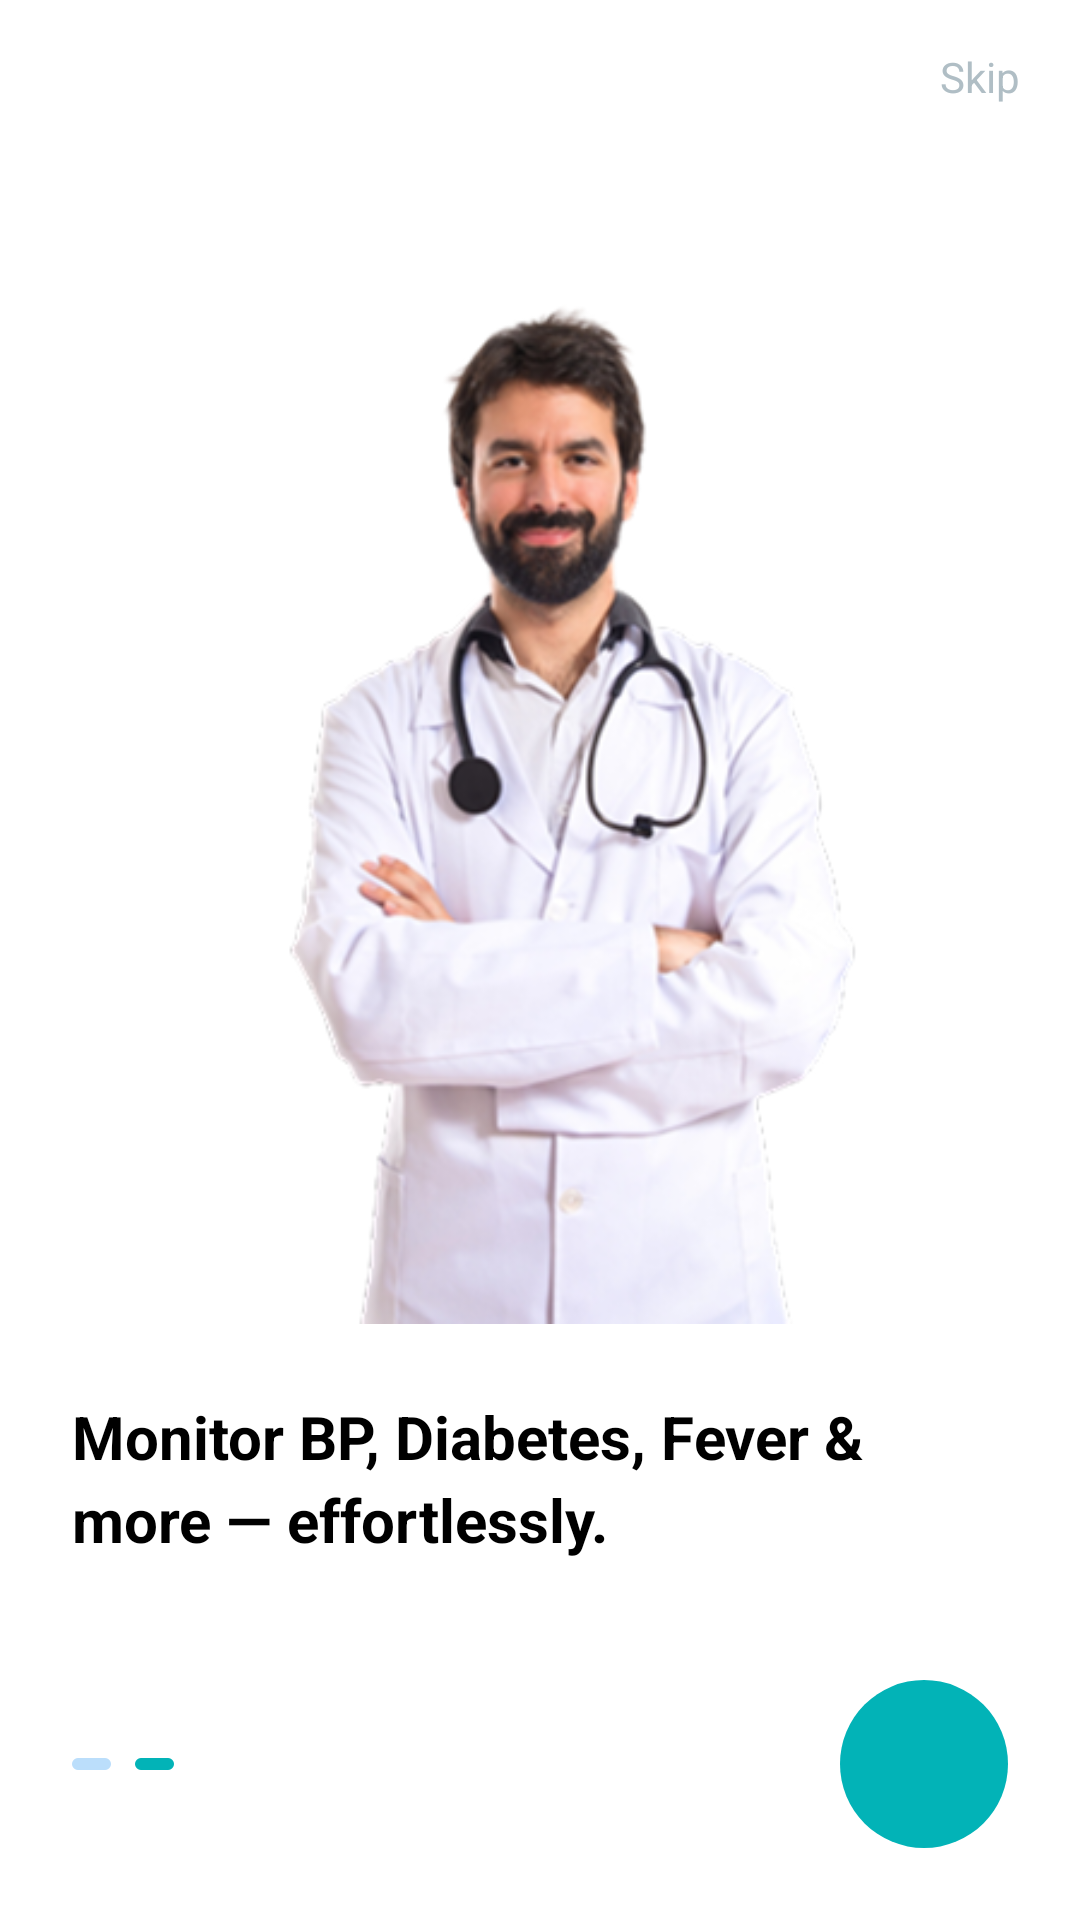

The Android layout XML behind this screen, and the referenced resources:
<!-- AndroidManifest.xml: application theme Theme.Docbot -->
<!-- res/layout/activity_onboarding_screen_sec.xml -->
<?xml version="1.0" encoding="utf-8"?>
<RelativeLayout xmlns:android="http://schemas.android.com/apk/res/android"
    xmlns:app="http://schemas.android.com/apk/res-auto"
    xmlns:tools="http://schemas.android.com/tools"
    android:id="@+id/main"
    android:layout_width="match_parent"
    android:layout_height="match_parent"
    android:background="@android:color/white"
    tools:context=".activity.OnboardingScreenSecActivity">

    
    <TextView
        android:id="@+id/skip_text"
        android:layout_width="wrap_content"
        android:layout_height="wrap_content"
        android:text="Skip"
        android:textColor="#B0BEC5"
        android:textSize="14sp"
        android:layout_alignParentTop="true"
        android:layout_alignParentEnd="true"
        android:layout_marginTop="16dp"
        android:layout_marginEnd="20dp" />

    
    <ImageView
        android:id="@+id/doctor_image"
        android:layout_width="match_parent"
        android:layout_height="0dp"
        android:layout_marginTop="32dp"
        android:layout_above="@+id/bottom_container"
        android:layout_below="@id/skip_text"
        android:adjustViewBounds="true"
        android:scaleType="fitCenter"
        android:src="@drawable/doctor_male" /> 

    
    <LinearLayout
        android:id="@+id/bottom_container"
        android:layout_width="match_parent"
        android:layout_height="wrap_content"
        android:layout_alignParentBottom="true"
        android:orientation="vertical"
        android:padding="24dp">

        
        <TextView
            android:id="@+id/onboarding_description"
            android:layout_width="wrap_content"
            android:layout_height="wrap_content"
            android:text="@string/monitor_bp_diabetes_fever_nmore_effortlessly"
            android:textColor="#000000"
            android:textSize="20sp"
            android:textStyle="bold"
            android:lineSpacingExtra="4dp" />

        
        <Space
            android:layout_width="match_parent"
            android:layout_height="24dp" />

        
        <RelativeLayout
            android:layout_width="match_parent"
            android:layout_height="wrap_content"
            android:layout_marginTop="16dp">

            
            <LinearLayout
                android:id="@+id/dots_container"
                android:layout_width="wrap_content"
                android:layout_height="wrap_content"
                android:layout_alignParentStart="true"
                android:layout_centerVertical="true"
                android:orientation="horizontal">



                <View
                    android:layout_width="13dp"
                    android:layout_height="4dp"
                    android:layout_marginEnd="8dp"
                    android:background="@drawable/inactive_dot" />
                <View
                    android:layout_width="13dp"
                    android:layout_height="4dp"
                    android:background="@drawable/active_dot" />

            </LinearLayout>

            
            <ImageView
                android:id="@+id/next_button"
                android:layout_width="56dp"
                android:layout_height="56dp"
                android:layout_alignParentEnd="true"
                android:layout_centerVertical="true"
                android:background="@drawable/circle_background"
                android:contentDescription="Next"
                android:padding="12dp"
                android:scaleType="centerInside"
                android:src="@drawable/ic_arrow_forward"
                app:tint="@color/white" />
        </RelativeLayout>

        </LinearLayout>

    </RelativeLayout>
<!-- resources referenced by this layout -->
<resources>
  <color name="white">#FFFFFF</color>
  <!-- drawable active_dot (drawable) -->
  <?xml version="1.0" encoding="utf-8"?>
  <shape xmlns:android="http://schemas.android.com/apk/res/android" android:shape="rectangle">
      <solid android:color="@color/primary" />
      <corners android:radius="50dp" />
      <size
          android:width="24dp"
          android:height="10dp" />
  </shape>
  <!-- drawable circle_background (drawable) -->
  <?xml version="1.0" encoding="utf-8"?>
  <shape xmlns:android="http://schemas.android.com/apk/res/android"
      android:shape="oval">
      <solid android:color="#02B3B7" />
  </shape>
  <!-- drawable doctor_male: png bitmap (drawable, 112425 bytes) -->
  <!-- drawable inactive_dot (drawable) -->
  <?xml version="1.0" encoding="utf-8"?>
  <shape xmlns:android="http://schemas.android.com/apk/res/android" android:shape="rectangle">
      <solid android:color="@color/primary_light" />
      <corners android:radius="50dp" />
      <size
          android:width="24dp"
          android:height="10dp" />
  </shape>
  <string name="monitor_bp_diabetes_fever_nmore_effortlessly">Monitor BP, Diabetes, Fever &amp;\nmore — effortlessly.</string>
  <style name="Theme.Docbot" parent="Base.Theme.Docbot" />
  <color name="primary">#02B3B7</color>
  <color name="primary_light">#BBDEFB</color>
  <style name="Base.Theme.Docbot" parent="Theme.Material3.DayNight.NoActionBar">
          
          
          <item name="android:windowBackground">@color/white</item>
          <item name="android:textColor">@color/black</item>
          <item name="colorPrimary">@color/primary</item>
          <item name="colorOnPrimary">@color/white</item>
          <item name="colorSurface">@color/white</item>
      </style>
  <color name="black">#FF000000</color>
</resources>
